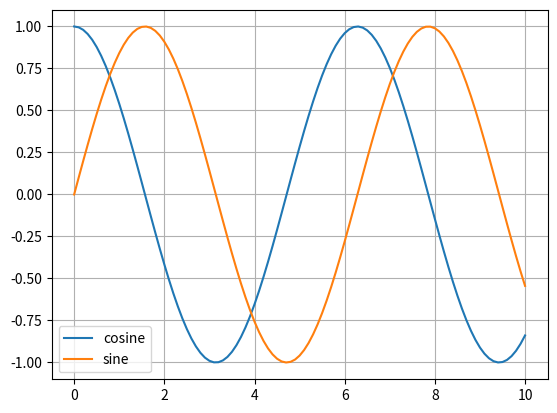

Write Python code to recreate this figure.
#!/data/data/com.termux/files/usr/bin/env python
import numpy as np
import matplotlib.pyplot as plt

a = np.linspace(0, 10, 101)
b = np.cos(a)
c = np.sin(a)

plt.grid(True)
plt.plot(a, b, a, c)
plt.legend(["cosine", "sine"])
plt.savefig("tri", dpi=1200)
